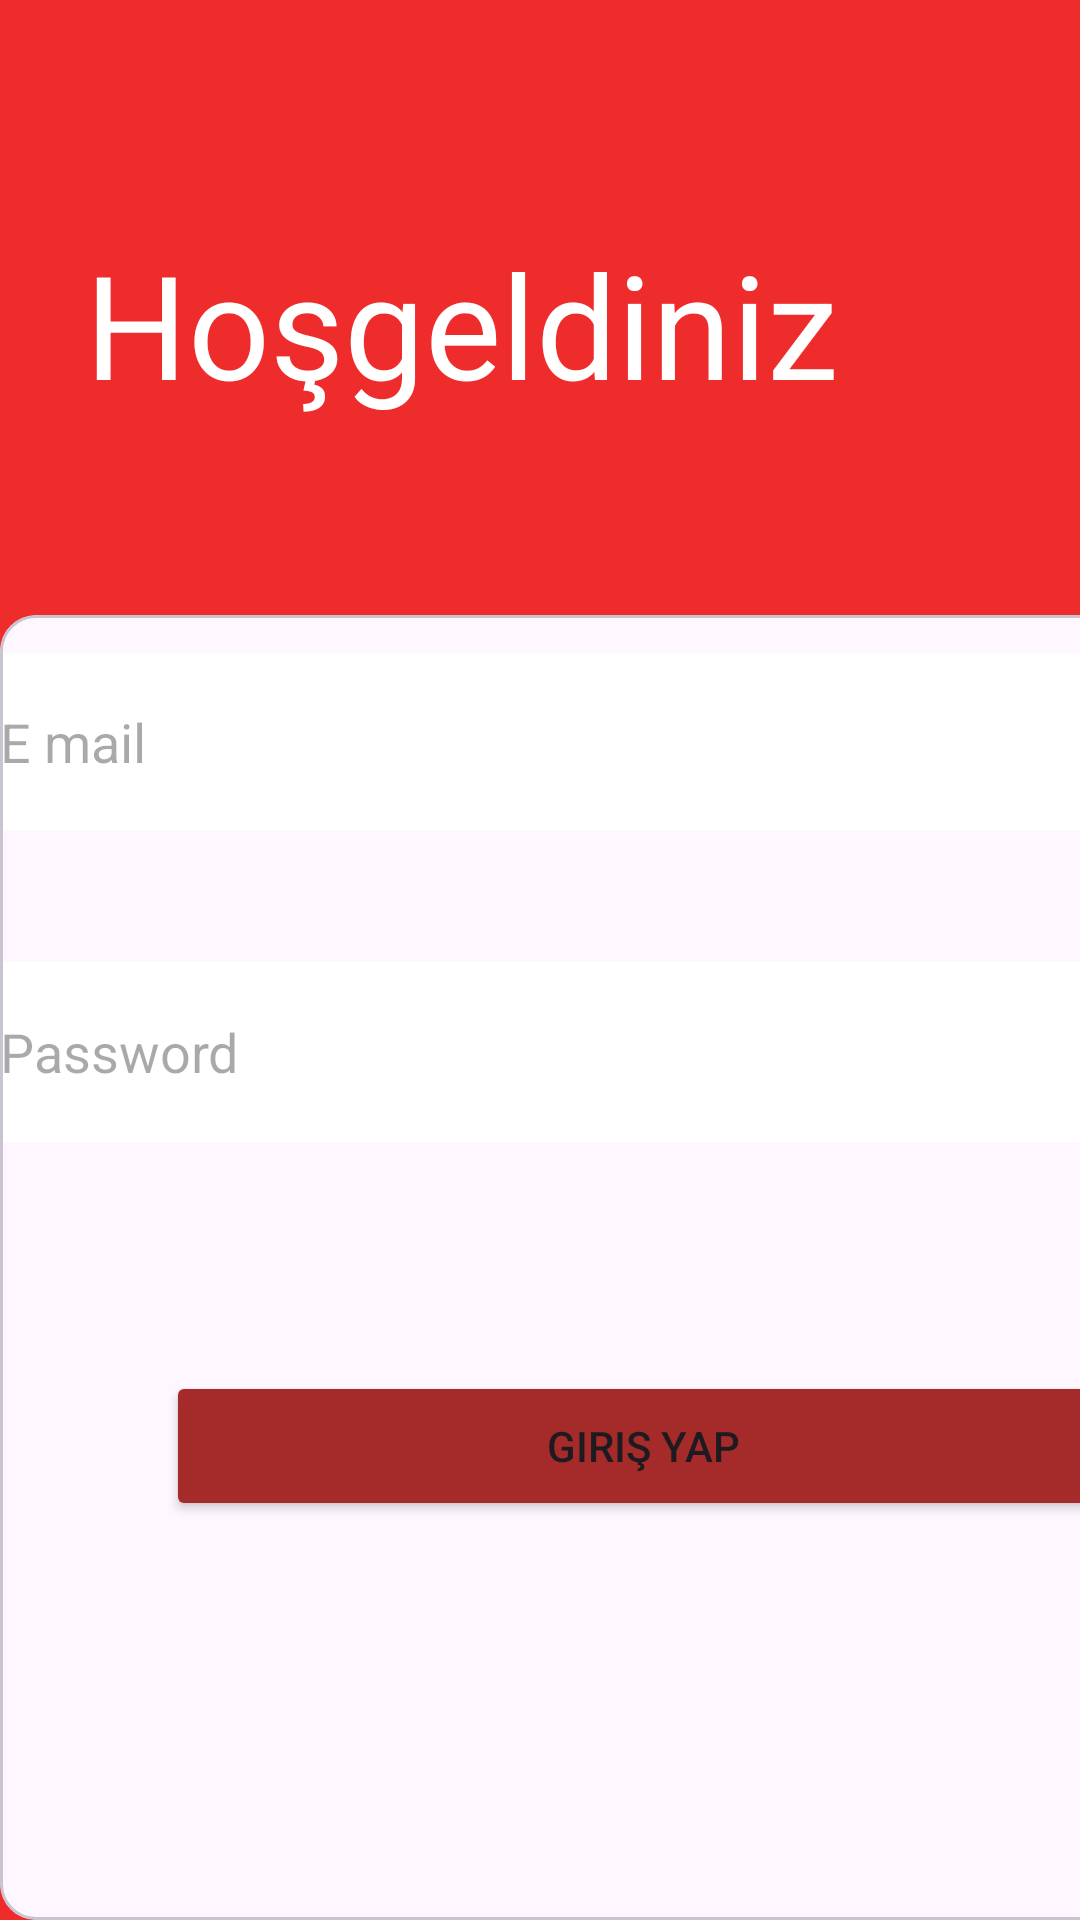

Layout XML and referenced resources for this Android screen:
<!-- AndroidManifest.xml: application theme Theme.MYCOOK -->
<!-- res/layout/activity_login.xml -->
<?xml version="1.0" encoding="utf-8"?>
<androidx.constraintlayout.widget.ConstraintLayout xmlns:android="http://schemas.android.com/apk/res/android"
    xmlns:app="http://schemas.android.com/apk/res-auto"
    xmlns:tools="http://schemas.android.com/tools"
    android:layout_width="match_parent"
    android:layout_height="match_parent"
    android:background="@color/app_theme"
    tools:context=".LoginActivity">

    <androidx.constraintlayout.widget.Guideline
        android:id="@+id/guideline"
        android:layout_width="wrap_content"
        android:layout_height="wrap_content"
        android:layout_marginTop="200dp"
        android:layout_marginBottom="546dp"
        android:orientation="horizontal"
        app:layout_constraintBottom_toBottomOf="parent"
        app:layout_constraintGuide_begin="205dp"
        app:layout_constraintTop_toTopOf="parent" />

    <com.google.android.material.card.MaterialCardView
        style="@style/custom_card_view"
        android:layout_width="410dp"
        android:layout_height="0dp"
        app:layout_constraintBottom_toBottomOf="parent"
        app:layout_constraintEnd_toEndOf="parent"
        app:layout_constraintHorizontal_bias="0.0"
        app:layout_constraintStart_toStartOf="parent"
        app:layout_constraintTop_toTopOf="@+id/guideline"
        app:layout_constraintVertical_bias="0.0">

        <androidx.constraintlayout.widget.ConstraintLayout
            style="@style/custom_card_view"
            android:layout_width="match_parent"
            android:layout_height="match_parent">

            <EditText
                android:id="@+id/editTextTextemail"
                android:layout_width="410dp"
                android:layout_height="59dp"
                android:background="@color/white"
                android:drawableLeft="@drawable/baseline_mail_outline_24"
                android:ems="10"
                android:hint="E mail "
                android:inputType="text"
                app:layout_constraintBottom_toBottomOf="parent"
                app:layout_constraintEnd_toEndOf="parent"
                app:layout_constraintHorizontal_bias="1.0"
                app:layout_constraintStart_toStartOf="parent"
                app:layout_constraintTop_toTopOf="parent"
                app:layout_constraintVertical_bias="0.034" />

            <EditText
                android:id="@+id/editTextTextPassword3"
                android:layout_width="match_parent"
                android:layout_height="60dp"
                android:layout_marginTop="44dp"
                android:background="@color/white"
                android:drawableLeft="@drawable/baseline_lock_24"
                android:ems="10"
                android:hint="Password"
                android:inputType="textPassword"
                app:layout_constraintEnd_toEndOf="parent"
                app:layout_constraintHorizontal_bias="0.0"
                app:layout_constraintStart_toStartOf="parent"
                app:layout_constraintTop_toBottomOf="@+id/editTextTextemail" />

            <TextView
                android:id="@+id/textView6"
                android:layout_width="128dp"
                android:layout_height="30dp"
                android:layout_marginBottom="266dp"
                android:gravity="center"
                android:text="Şifremi unuttum"
                android:textColor="@color/edit_text_border"
                android:textStyle="bold"
                app:layout_constraintBottom_toBottomOf="parent"
                app:layout_constraintEnd_toEndOf="parent"
                app:layout_constraintHorizontal_bias="1.0"
                app:layout_constraintStart_toStartOf="parent"
                app:layout_constraintTop_toBottomOf="@+id/editTextTextPassword3"
                app:layout_constraintVertical_bias="0.345" />

            <Button
                android:id="@+id/button4"
                android:layout_width="318dp"
                android:layout_height="50dp"
                android:backgroundTint="@color/m3_highlighted_text"
                android:text="Giriş Yap"
                android:textColorHighlight="#a52a2a"
                android:textColorLink="#a52a2a"
                app:layout_constraintBottom_toBottomOf="parent"
                app:layout_constraintEnd_toEndOf="parent"
                app:layout_constraintHorizontal_bias="0.602"
                app:layout_constraintStart_toStartOf="parent"
                app:layout_constraintTop_toBottomOf="@+id/editTextTextPassword3"
                app:layout_constraintVertical_bias="0.364"
                app:textColorHighlight="@color/edit_text_border"
                app:textColorLink="#a52a2a" />

            <LinearLayout
                android:layout_width="234dp"
                android:layout_height="43dp"
                android:layout_marginStart="100dp"
                android:layout_marginTop="400dp"
                android:layout_marginEnd="200dp"
                android:layout_marginBottom="50dp"
                android:orientation="horizontal"
                app:layout_constraintBottom_toBottomOf="parent"
                app:layout_constraintEnd_toEndOf="parent"
                app:layout_constraintHorizontal_bias="0.0"
                app:layout_constraintStart_toStartOf="parent"
                app:layout_constraintTop_toTopOf="parent"
                app:layout_constraintVertical_bias="0.0">

                <TextView
                    android:id="@+id/textView8"
                    android:layout_width="242dp"
                    android:layout_height="43dp"
                    android:layout_gravity="center"
                    android:layout_weight="1"
                    android:text="Hesabınız yok mu ?" />

                <TextView
                    android:id="@+id/textView7"
                    android:layout_width="172dp"
                    android:layout_height="31dp"
                    android:layout_weight="1"
                    android:gravity="center"
                    android:text="Kayıt ol"
                    android:textColor="#a52a2a" />
            </LinearLayout>

        </androidx.constraintlayout.widget.ConstraintLayout>
    </com.google.android.material.card.MaterialCardView>

    <TextView
        android:id="@+id/textView5"
        android:layout_width="289dp"
        android:layout_height="82dp"
        android:layout_marginBottom="56dp"
        android:elegantTextHeight="false"
        android:foregroundTint="@color/edit_text_border"
        android:gravity="center"
        android:text="Hoşgeldiniz"
        android:textColor="@color/white"
        android:textSize="48sp"
        app:layout_constraintBottom_toTopOf="@+id/guideline"
        app:layout_constraintEnd_toEndOf="parent"
        app:layout_constraintHorizontal_bias="0.131"
        app:layout_constraintStart_toStartOf="parent"
        app:layout_constraintTop_toTopOf="parent"
        app:layout_constraintVertical_bias="1.0" />

</androidx.constraintlayout.widget.ConstraintLayout>
<!-- resources referenced by this layout -->
<resources>
  <color name="app_theme">#ee2c2c</color>
  <color name="edit_text_border">#a52a2a</color>
  <color name="m3_highlighted_text">#a52a2a</color>
  <color name="white">#FFFFFFFF</color>
  <style name="custom_card_view" parent="">
          <item name="cornerFamily">rounded</item>
          <item name="cornerSizeTopRight">60dp</item>
          <item name="cornerSizeTopLeft">60dp</item>
          <item name="cornerSizeBottomLeft">0dp</item>
          <item name="cornerSizeBottomRight">0dp</item>
      </style>
  <style name="Theme.MYCOOK" parent="Base.Theme.MYCOOK" />
  <style name="Base.Theme.MYCOOK" parent="Theme.Material3.DayNight.NoActionBar">
          
          <item name="colorPrimary">@color/app_theme</item>
          <item name="colorPrimaryDark">@color/app_theme_light</item>
          <item name="colorAccent">@color/edit_text_border</item>
          
      </style>
  <color name="app_theme_light">#ffa07a</color>
</resources>
